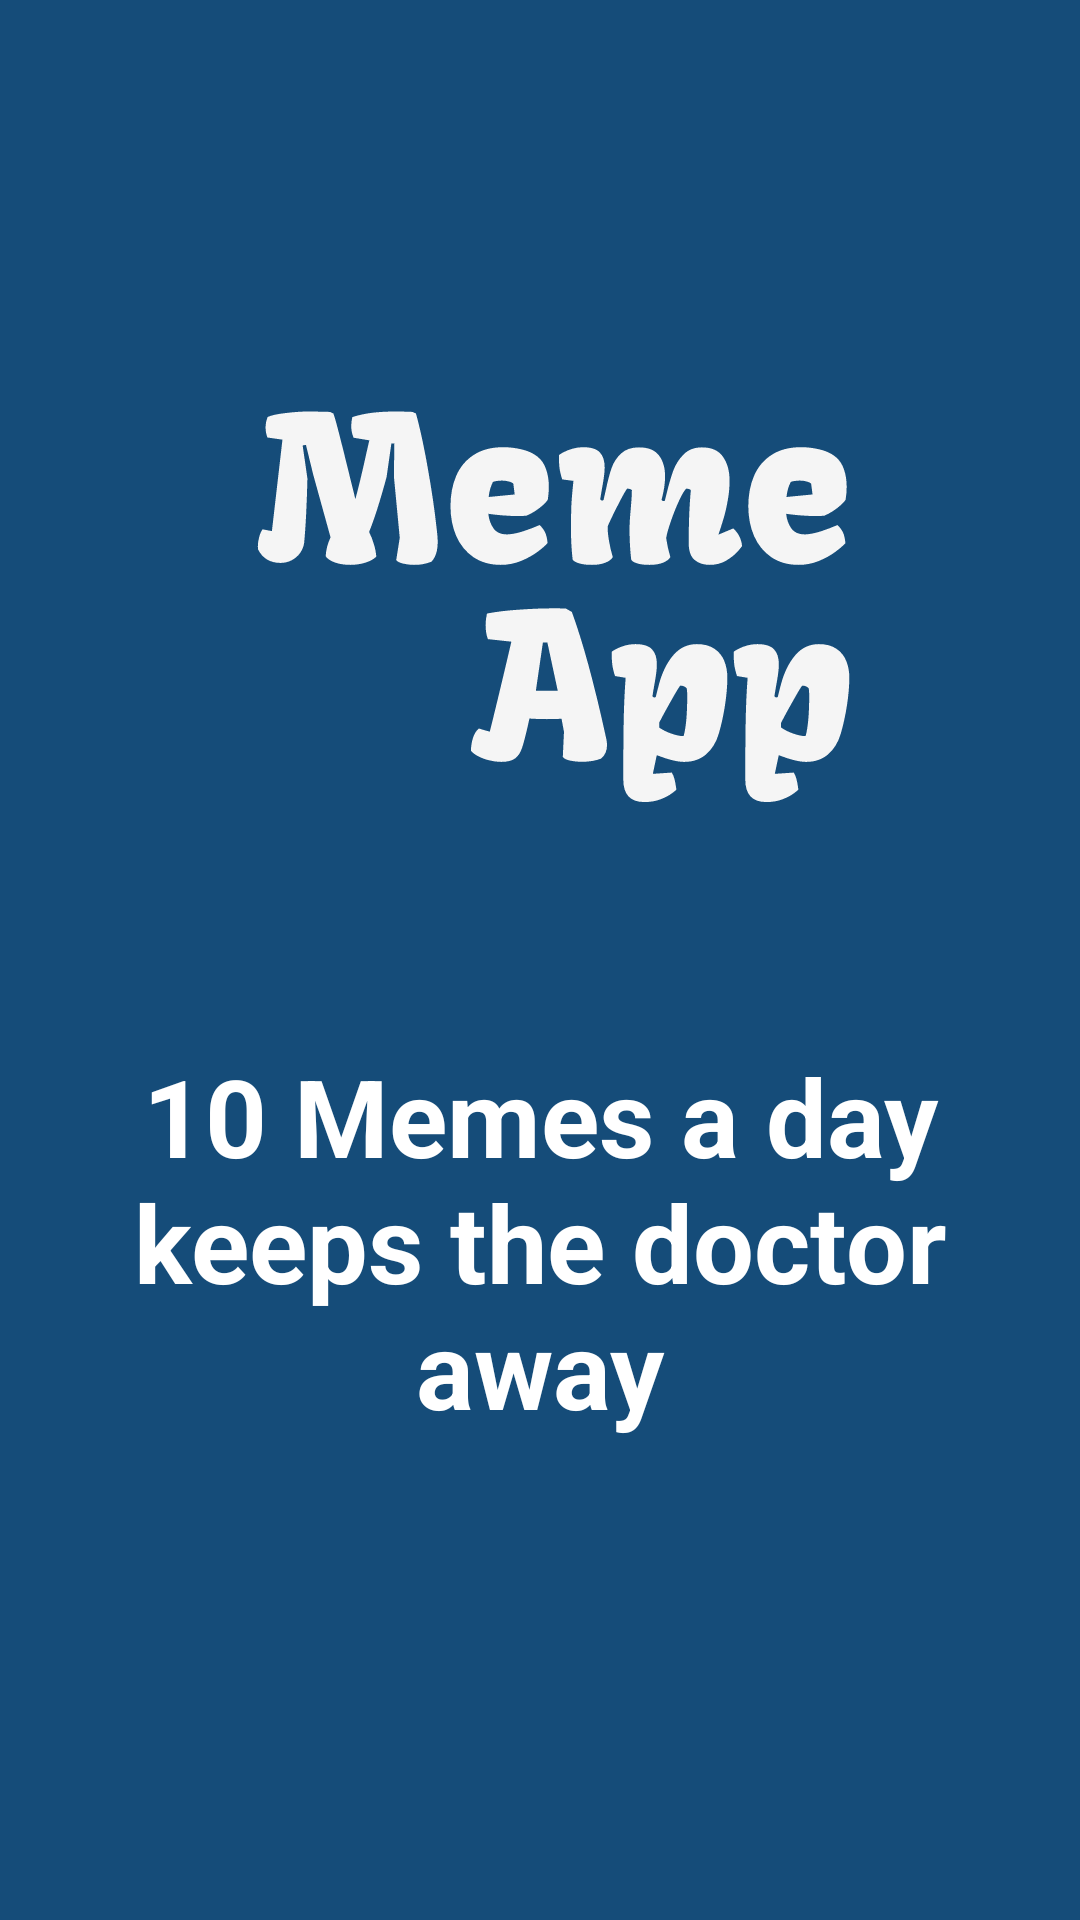

Reconstruct the res/layout file that produces this screen, plus the resources it refers to.
<!-- AndroidManifest.xml: application theme Theme.MemeApp -->
<!-- res/layout/activity_splash.xml -->
<?xml version="1.0" encoding="utf-8"?>
<androidx.constraintlayout.widget.ConstraintLayout xmlns:android="http://schemas.android.com/apk/res/android"
    xmlns:app="http://schemas.android.com/apk/res-auto"
    xmlns:tools="http://schemas.android.com/tools"
    android:layout_width="match_parent"
    android:layout_height="match_parent"
    tools:context=".Splash"
    android:background="@color/Themecolor"
    >

    <ImageView
        android:id="@+id/imageView2"
        android:layout_width="280dp"
        android:layout_height="149dp"
        android:layout_marginTop="122dp"
        app:layout_constraintEnd_toEndOf="parent"
        app:layout_constraintHorizontal_bias="0.564"
        app:layout_constraintStart_toStartOf="parent"
        app:layout_constraintTop_toTopOf="parent"
        app:srcCompat="@drawable/ic_group_13" />

    <TextView
        android:id="@+id/line"
        android:layout_width="wrap_content"
        android:layout_height="wrap_content"
        android:layout_marginStart="30dp"
        android:layout_marginEnd="30dp"
        android:layout_marginBottom="160dp"
        android:gravity="center"
        android:text="10 Memes a day keeps the doctor away"
        android:textColor="@color/white"
        android:textSize="36sp"
        android:textStyle="bold"
        app:layout_constraintBottom_toBottomOf="parent"
        app:layout_constraintEnd_toEndOf="parent"
        app:layout_constraintStart_toStartOf="parent"
        app:layout_constraintTop_toBottomOf="@+id/imageView2"
        app:layout_constraintVertical_bias="1.0" />

</androidx.constraintlayout.widget.ConstraintLayout>
<!-- resources referenced by this layout -->
<resources>
  <color name="Themecolor">#154c79</color>
  <color name="white">#FFFFFFFF</color>
  <!-- drawable ic_group_13: vector/xml drawable (drawable, 12069 chars, omitted) -->
  <style name="Theme.MemeApp" parent="Theme.MaterialComponents.DayNight.DarkActionBar">
          
          <item name="colorPrimary">@color/purple_500</item>
          <item name="colorPrimaryVariant">@color/purple_700</item>
          <item name="colorOnPrimary">@color/white</item>
          
          <item name="colorSecondary">@color/teal_200</item>
          <item name="colorSecondaryVariant">@color/teal_700</item>
          <item name="colorOnSecondary">@color/black</item>
          
          <item name="android:statusBarColor" tools:targetApi="l">?attr/colorPrimaryVariant</item>
          
      </style>
  <color name="purple_500">#FF6200EE</color>
  <color name="purple_700">#FF3700B3</color>
  <color name="teal_200">#FF03DAC5</color>
  <color name="teal_700">#FF018786</color>
  <color name="black">#FF000000</color>
</resources>
